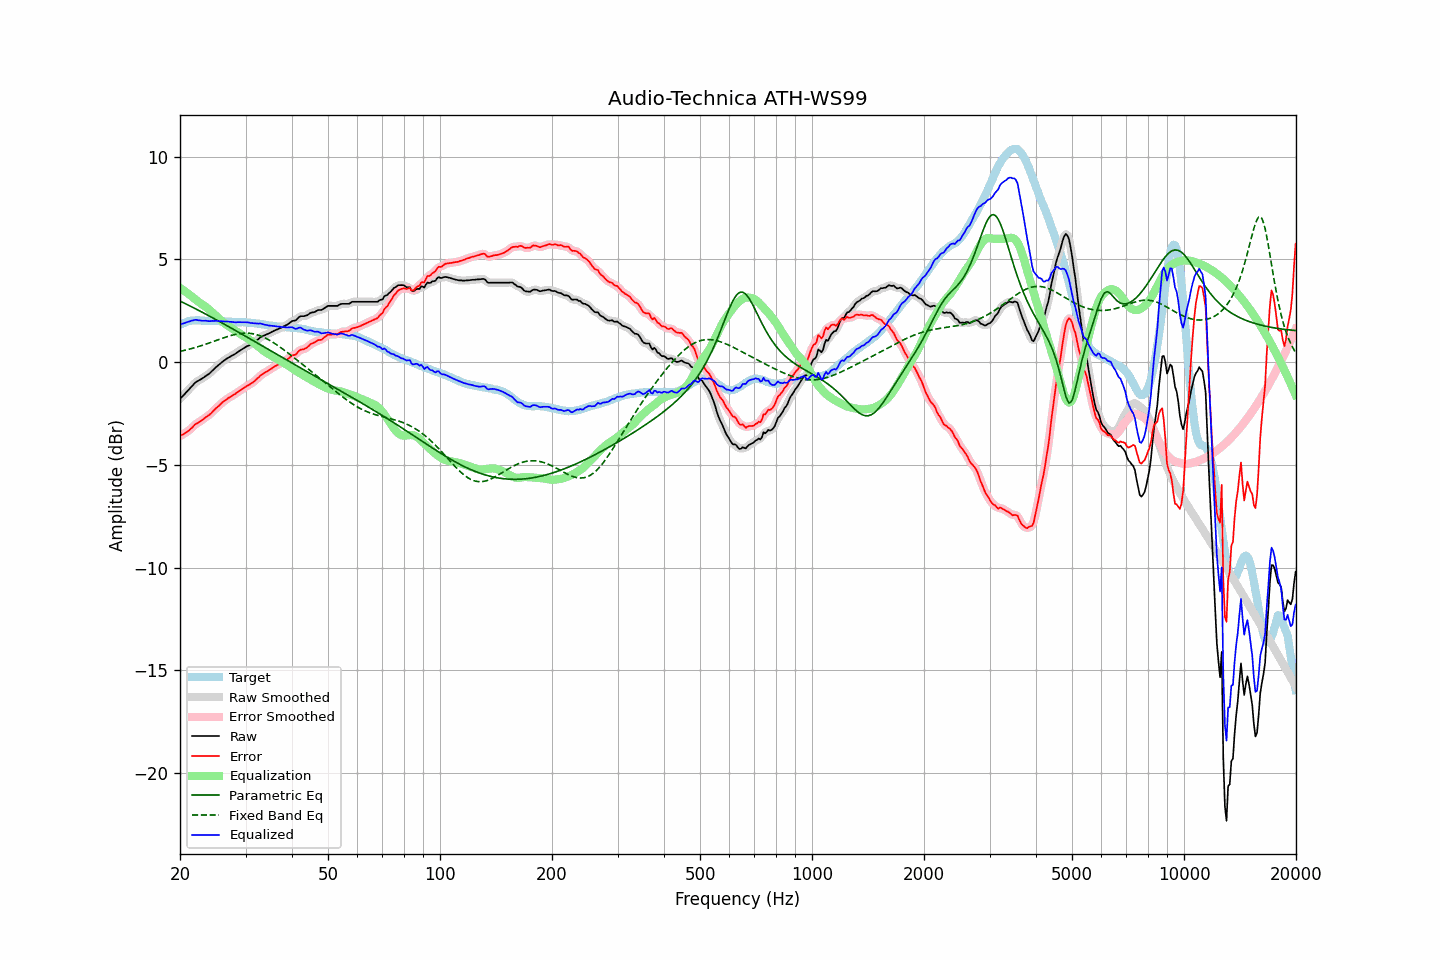

The file beside this chart, header and first rows:
frequency, raw, error, smoothed, error_smoothed, equalization, parametric_eq, fixed_band_eq, equalized_raw, equalized_smoothed, target
20.00, -1.78, -3.59, -1.79, -3.60, 3.62, 2.97, 0.52, 1.83, 1.83, 1.81
20.20, -1.70, -3.55, -1.70, -3.55, 3.56, 2.93, 0.54, 1.86, 1.86, 1.85
20.40, -1.62, -3.51, -1.62, -3.51, 3.51, 2.90, 0.56, 1.88, 1.88, 1.89
20.61, -1.55, -3.45, -1.54, -3.46, 3.45, 2.86, 0.58, 1.90, 1.91, 1.91
20.81, -1.45, -3.40, -1.46, -3.41, 3.39, 2.82, 0.59, 1.94, 1.93, 1.95
21.02, -1.37, -3.36, -1.37, -3.35, 3.33, 2.78, 0.61, 1.96, 1.96, 1.99
21.23, -1.29, -3.29, -1.29, -3.29, 3.28, 2.74, 0.63, 1.98, 1.98, 2.00
21.44, -1.20, -3.22, -1.21, -3.22, 3.22, 2.70, 0.66, 2.01, 2.01, 2.02
21.66, -1.13, -3.15, -1.12, -3.14, 3.15, 2.66, 0.68, 2.03, 2.03, 2.03
21.87, -1.03, -3.06, -1.04, -3.07, 3.09, 2.62, 0.70, 2.05, 2.05, 2.03
22.09, -0.96, -3.00, -0.97, -3.01, 3.02, 2.58, 0.72, 2.06, 2.05, 2.04
22.31, -0.92, -2.96, -0.92, -2.95, 2.96, 2.54, 0.75, 2.04, 2.04, 2.04
22.54, -0.88, -2.91, -0.88, -2.91, 2.91, 2.50, 0.77, 2.03, 2.03, 2.04
22.76, -0.83, -2.86, -0.83, -2.86, 2.85, 2.46, 0.80, 2.02, 2.02, 2.03
22.99, -0.78, -2.80, -0.78, -2.80, 2.80, 2.42, 0.82, 2.01, 2.01, 2.01
23.22, -0.73, -2.75, -0.73, -2.74, 2.75, 2.38, 0.85, 2.01, 2.01, 2.01
23.45, -0.67, -2.68, -0.68, -2.69, 2.69, 2.34, 0.87, 2.02, 2.01, 2.00
23.69, -0.63, -2.63, -0.63, -2.63, 2.63, 2.29, 0.90, 2.00, 2.00, 2.00
23.92, -0.57, -2.58, -0.57, -2.57, 2.57, 2.25, 0.93, 1.99, 2.00, 2.00
24.16, -0.50, -2.52, -0.50, -2.51, 2.50, 2.21, 0.95, 2.00, 2.00, 2.01
24.40, -0.42, -2.44, -0.43, -2.44, 2.43, 2.17, 0.98, 2.01, 2.00, 2.01
24.65, -0.36, -2.36, -0.35, -2.36, 2.36, 2.13, 1.01, 2.00, 2.01, 2.00
24.89, -0.27, -2.27, -0.28, -2.28, 2.28, 2.08, 1.04, 2.01, 2.01, 2.00
25.14, -0.20, -2.20, -0.21, -2.21, 2.21, 2.04, 1.07, 2.01, 2.00, 2.00
25.39, -0.14, -2.14, -0.14, -2.13, 2.14, 2.00, 1.09, 1.99, 2.00, 2.00
25.65, -0.08, -2.06, -0.07, -2.06, 2.06, 1.95, 1.12, 1.99, 1.99, 1.99
25.91, -0.01, -1.98, -0.01, -1.99, 1.99, 1.91, 1.15, 1.99, 1.98, 1.98
26.16, 0.06, -1.92, 0.05, -1.92, 1.93, 1.87, 1.18, 1.99, 1.98, 1.98
26.43, 0.10, -1.87, 0.11, -1.86, 1.87, 1.82, 1.20, 1.97, 1.98, 1.98
26.69, 0.17, -1.81, 0.16, -1.81, 1.81, 1.78, 1.23, 1.98, 1.98, 1.98
26.96, 0.21, -1.75, 0.21, -1.76, 1.76, 1.74, 1.26, 1.97, 1.97, 1.97
27.23, 0.25, -1.71, 0.26, -1.70, 1.71, 1.69, 1.28, 1.96, 1.97, 1.96
27.50, 0.30, -1.66, 0.30, -1.66, 1.65, 1.65, 1.30, 1.96, 1.96, 1.96
27.77, 0.35, -1.61, 0.34, -1.61, 1.60, 1.61, 1.32, 1.95, 1.95, 1.95
28.05, 0.39, -1.57, 0.39, -1.56, 1.55, 1.56, 1.34, 1.94, 1.94, 1.95
28.33, 0.44, -1.50, 0.44, -1.50, 1.50, 1.52, 1.36, 1.94, 1.94, 1.94
28.62, 0.49, -1.45, 0.49, -1.45, 1.45, 1.47, 1.37, 1.94, 1.94, 1.94
28.90, 0.55, -1.39, 0.54, -1.39, 1.40, 1.43, 1.39, 1.94, 1.94, 1.94
29.19, 0.60, -1.34, 0.60, -1.34, 1.35, 1.38, 1.40, 1.94, 1.94, 1.94
29.48, 0.65, -1.30, 0.65, -1.30, 1.30, 1.34, 1.40, 1.94, 1.94, 1.95
29.78, 0.69, -1.24, 0.70, -1.24, 1.25, 1.29, 1.41, 1.94, 1.94, 1.94
30.08, 0.74, -1.20, 0.74, -1.19, 1.20, 1.25, 1.41, 1.94, 1.94, 1.94
30.38, 0.78, -1.14, 0.78, -1.15, 1.15, 1.20, 1.41, 1.94, 1.93, 1.92
30.68, 0.82, -1.11, 0.82, -1.10, 1.10, 1.16, 1.40, 1.92, 1.92, 1.92
30.99, 0.85, -1.06, 0.86, -1.06, 1.05, 1.11, 1.40, 1.90, 1.91, 1.91
31.30, 0.90, -1.00, 0.90, -1.01, 0.99, 1.07, 1.38, 1.90, 1.89, 1.91
31.61, 0.96, -0.95, 0.96, -0.94, 0.93, 1.02, 1.37, 1.89, 1.89, 1.91
31.93, 1.01, -0.87, 1.01, -0.88, 0.87, 0.98, 1.35, 1.88, 1.88, 1.89
32.24, 1.08, -0.80, 1.08, -0.80, 0.80, 0.93, 1.33, 1.88, 1.88, 1.87
32.57, 1.13, -0.74, 1.14, -0.73, 0.74, 0.89, 1.30, 1.87, 1.88, 1.87
32.89, 1.21, -0.66, 1.20, -0.66, 0.67, 0.84, 1.28, 1.88, 1.87, 1.86
33.22, 1.25, -0.59, 1.25, -0.60, 0.61, 0.80, 1.25, 1.86, 1.86, 1.84
33.55, 1.29, -0.55, 1.29, -0.55, 0.55, 0.75, 1.21, 1.84, 1.84, 1.84
33.89, 1.32, -0.50, 1.32, -0.50, 0.50, 0.71, 1.17, 1.82, 1.82, 1.82
34.23, 1.36, -0.46, 1.35, -0.46, 0.45, 0.66, 1.14, 1.80, 1.80, 1.81
34.57, 1.39, -0.41, 1.39, -0.41, 0.40, 0.62, 1.09, 1.78, 1.79, 1.79
34.92, 1.42, -0.35, 1.43, -0.36, 0.35, 0.57, 1.05, 1.78, 1.78, 1.78
35.27, 1.46, -0.31, 1.46, -0.30, 0.30, 0.53, 1.00, 1.77, 1.77, 1.78
35.62, 1.50, -0.25, 1.51, -0.25, 0.26, 0.48, 0.95, 1.76, 1.76, 1.76
35.97, 1.55, -0.20, 1.54, -0.21, 0.21, 0.43, 0.90, 1.76, 1.75, 1.74
... 635 more rows
